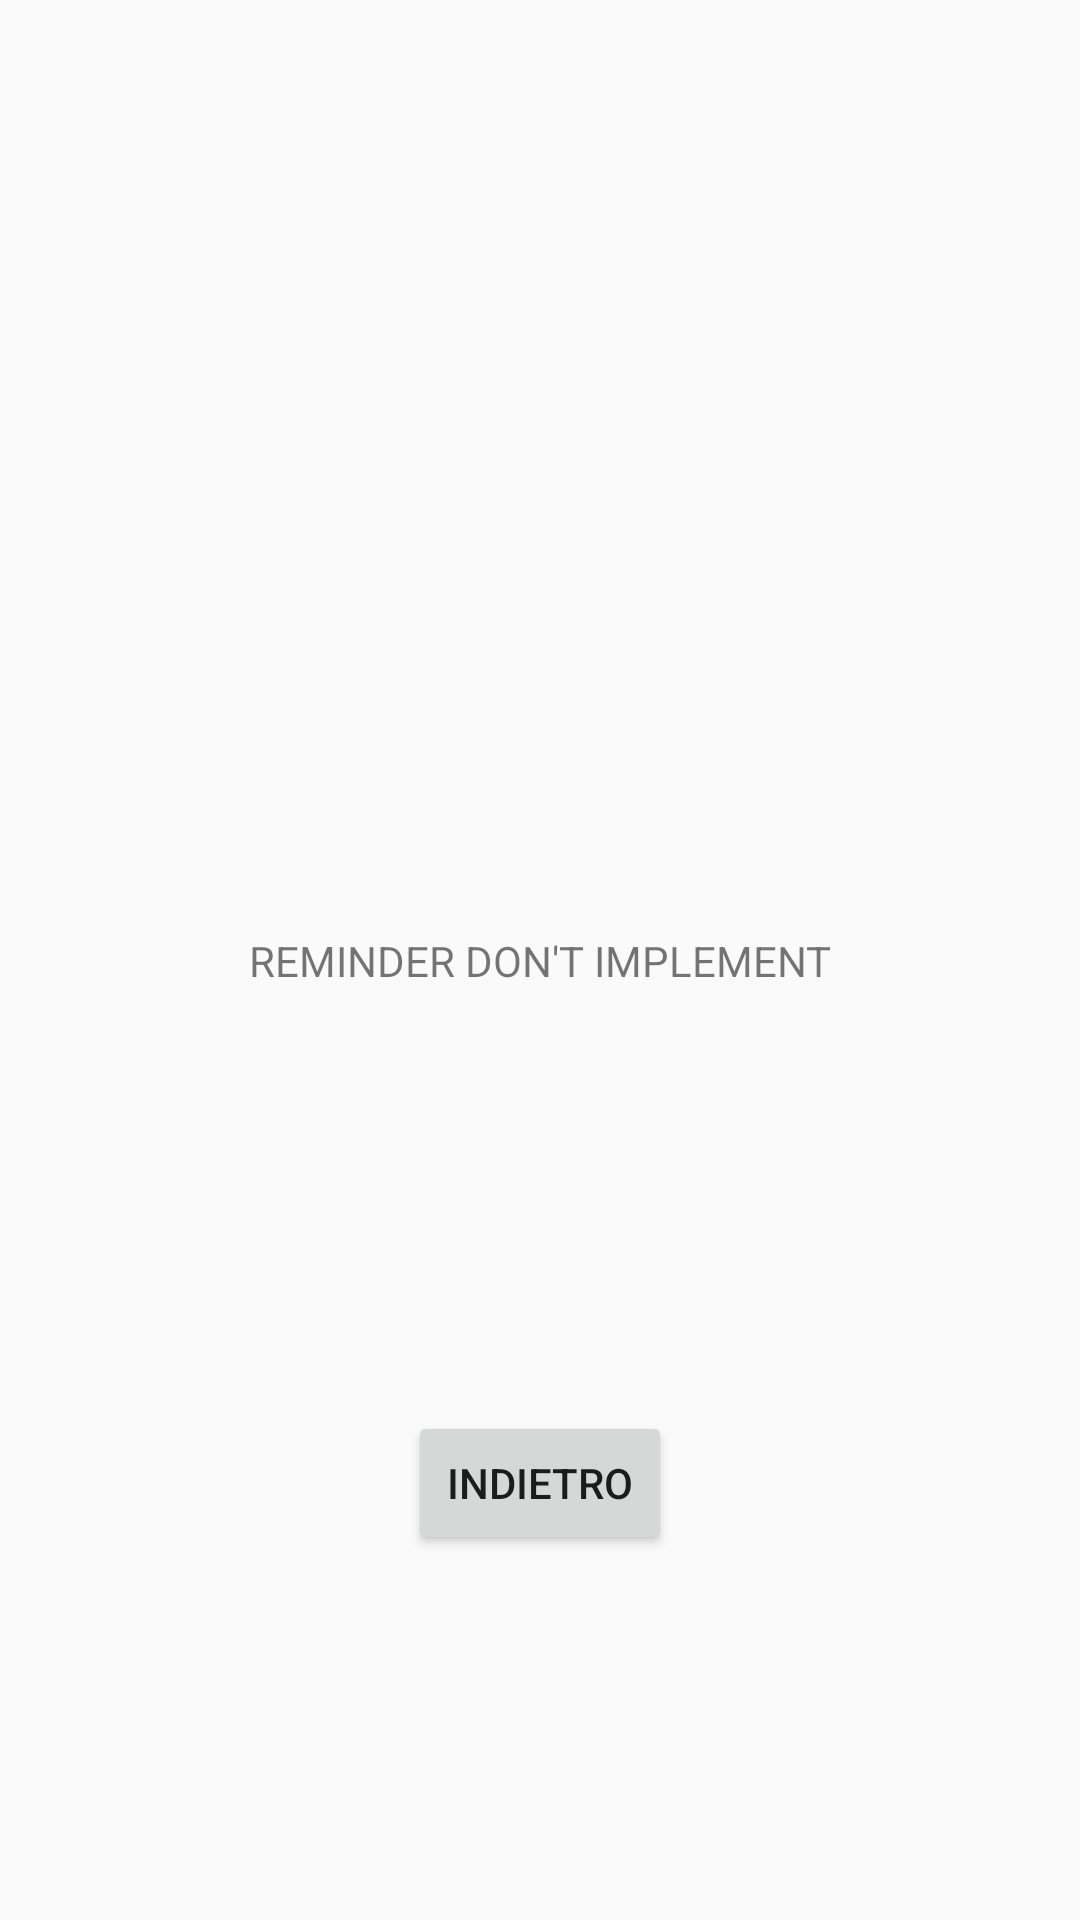

Reconstruct the res/layout file that produces this screen, plus the resources it refers to.
<!-- AndroidManifest.xml: application theme MuscularTheme -->
<!-- res/layout/activity_stats.xml -->
<?xml version="1.0" encoding="utf-8"?>
<androidx.constraintlayout.widget.ConstraintLayout xmlns:android="http://schemas.android.com/apk/res/android"
    xmlns:app="http://schemas.android.com/apk/res-auto"
    xmlns:tools="http://schemas.android.com/tools"
    android:layout_width="match_parent"
    android:layout_height="match_parent"
    tools:context=".StatsActivity">

    <TextView
        android:id="@+id/textView"
        android:layout_width="wrap_content"
        android:layout_height="wrap_content"
        android:text="REMINDER DON'T IMPLEMENT"
        app:layout_constraintBottom_toBottomOf="parent"
        app:layout_constraintEnd_toEndOf="parent"
        app:layout_constraintStart_toStartOf="parent"
        app:layout_constraintTop_toTopOf="parent" />

    <Button
        android:id="@+id/button_stats_back"
        android:layout_width="wrap_content"
        android:layout_height="wrap_content"
        android:layout_marginTop="19dp"
        android:text="@string/button_back"
        app:layout_constraintBottom_toBottomOf="parent"
        app:layout_constraintEnd_toEndOf="parent"
        app:layout_constraintStart_toStartOf="parent"
        app:layout_constraintTop_toBottomOf="@+id/textView" />
</androidx.constraintlayout.widget.ConstraintLayout>
<!-- resources referenced by this layout -->
<resources>
  <string name="button_back">Indietro</string>
  <style name="MuscularTheme" parent="Theme.AppCompat.Light.DarkActionBar">
          <item name="colorPrimary">@color/md_primary</item>
          <item name="colorPrimaryDark">@color/md_primary_dark</item>
          <item name="colorAccent">@color/md_accent</item>
          <item name="actionBarStyle">@style/MyActionBar</item>
          <item name="android:windowContentTransitions">true</item>
      </style>
  <color name="md_primary">#6200EE</color>
  <color name="md_primary_dark">#3700B3</color>
  <color name="md_accent">#03DAC5</color>
  <style name="MyActionBar" parent="Widget.AppCompat.Light.ActionBar.Solid.Inverse">
          <item name="background">@color/md_primary</item>
          <item name="titleTextStyle">@style/MyTitleText</item>
      </style>
  <style name="MyTitleText" parent="TextAppearance.AppCompat.Widget.ActionBar.Title">
          <item name="android:textColor">@android:color/white</item>
      </style>
</resources>
